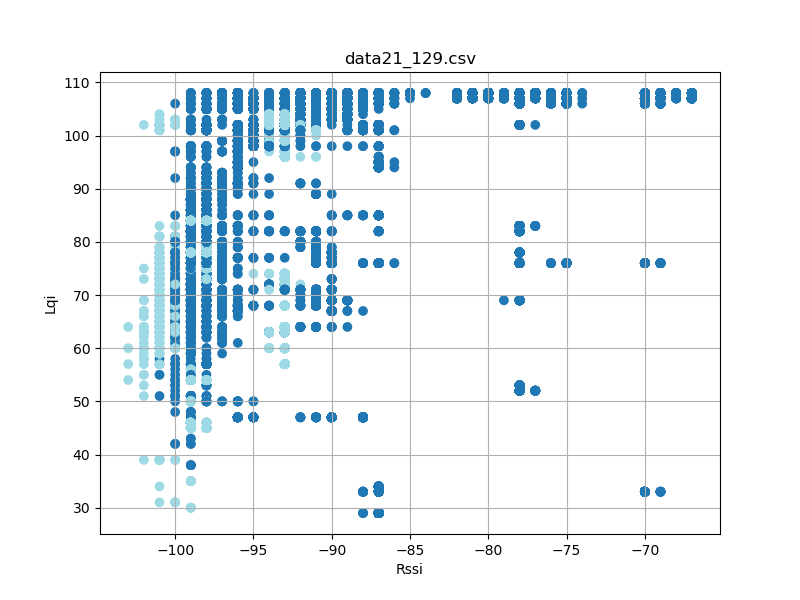

The table this chart was drawn from, first rows:
timestamp, rssi, lqi, device_id
'2023-08-26 12:26:05667', -87, 108, 2
'2023-08-26 12:26:05756', -87, 108, 2
'2023-08-26 12:26:05849', -87, 108, 2
'2023-08-26 12:26:05943', -87, 108, 2
'2023-08-26 12:26:06037', -87, 108, 2
'2023-08-26 12:26:06131', -87, 108, 2
'2023-08-26 12:26:06224', -87, 108, 2
'2023-08-26 12:26:06318', -87, 108, 2
'2023-08-26 12:26:06412', -87, 108, 2
'2023-08-26 12:26:06506', -87, 108, 2
'2023-08-26 12:26:06600', -87, 108, 2
'2023-08-26 12:26:06694', -87, 108, 2
'2023-08-26 12:26:06787', -87, 108, 2
'2023-08-26 12:26:06881', -87, 108, 2
'2023-08-26 12:26:06975', -87, 108, 2
'2023-08-26 12:26:07069', -87, 108, 2
'2023-08-26 12:26:07161', -87, 108, 2
'2023-08-26 12:26:07256', -87, 108, 2
'2023-08-26 12:26:07350', -87, 108, 2
'2023-08-26 12:26:07443', -87, 108, 2
'2023-08-26 12:26:07538', -87, 108, 2
'2023-08-26 12:26:07630', -87, 108, 2
'2023-08-26 12:26:07724', -87, 108, 2
'2023-08-26 12:26:07819', -87, 108, 2
'2023-08-26 12:26:07913', -87, 108, 2
'2023-08-26 12:26:08006', -87, 108, 2
'2023-08-26 12:26:08099', -87, 108, 2
'2023-08-26 12:26:08193', -88, 108, 2
'2023-08-26 12:26:08287', -87, 108, 2
'2023-08-26 12:26:08381', -87, 108, 2
'2023-08-26 12:26:08475', -87, 108, 2
'2023-08-26 12:26:08568', -87, 108, 2
'2023-08-26 12:26:08663', -87, 108, 2
'2023-08-26 12:26:08756', -87, 108, 2
'2023-08-26 12:26:08850', -87, 108, 2
'2023-08-26 12:26:08943', -88, 108, 2
'2023-08-26 12:26:09037', -87, 108, 2
'2023-08-26 12:26:09131', -87, 108, 2
'2023-08-26 12:26:09225', -87, 108, 2
'2023-08-26 12:26:09318', -88, 108, 2
'2023-08-26 12:26:09412', -88, 108, 2
'2023-08-26 12:26:09506', -88, 108, 2
'2023-08-26 12:26:09600', -87, 108, 2
'2023-08-26 12:26:09693', -87, 108, 2
'2023-08-26 12:26:09787', -87, 108, 2
'2023-08-26 12:26:09881', -87, 108, 2
'2023-08-26 12:26:09975', -87, 108, 2
'2023-08-26 12:26:10069', -87, 108, 2
'2023-08-26 12:26:10163', -88, 108, 2
'2023-08-26 12:26:10256', -87, 108, 2
'2023-08-26 12:26:10350', -87, 108, 2
'2023-08-26 12:26:10443', -87, 108, 2
'2023-08-26 12:26:10537', -87, 108, 2
'2023-08-26 12:26:10632', -87, 108, 2
'2023-08-26 12:26:10724', -87, 108, 2
'2023-08-26 12:26:10819', -87, 108, 2
'2023-08-26 12:26:10912', -87, 108, 2
'2023-08-26 12:26:11006', -87, 108, 2
'2023-08-26 12:26:11100', -87, 108, 2
'2023-08-26 12:26:11193', -87, 108, 2
... 37,556 more rows
